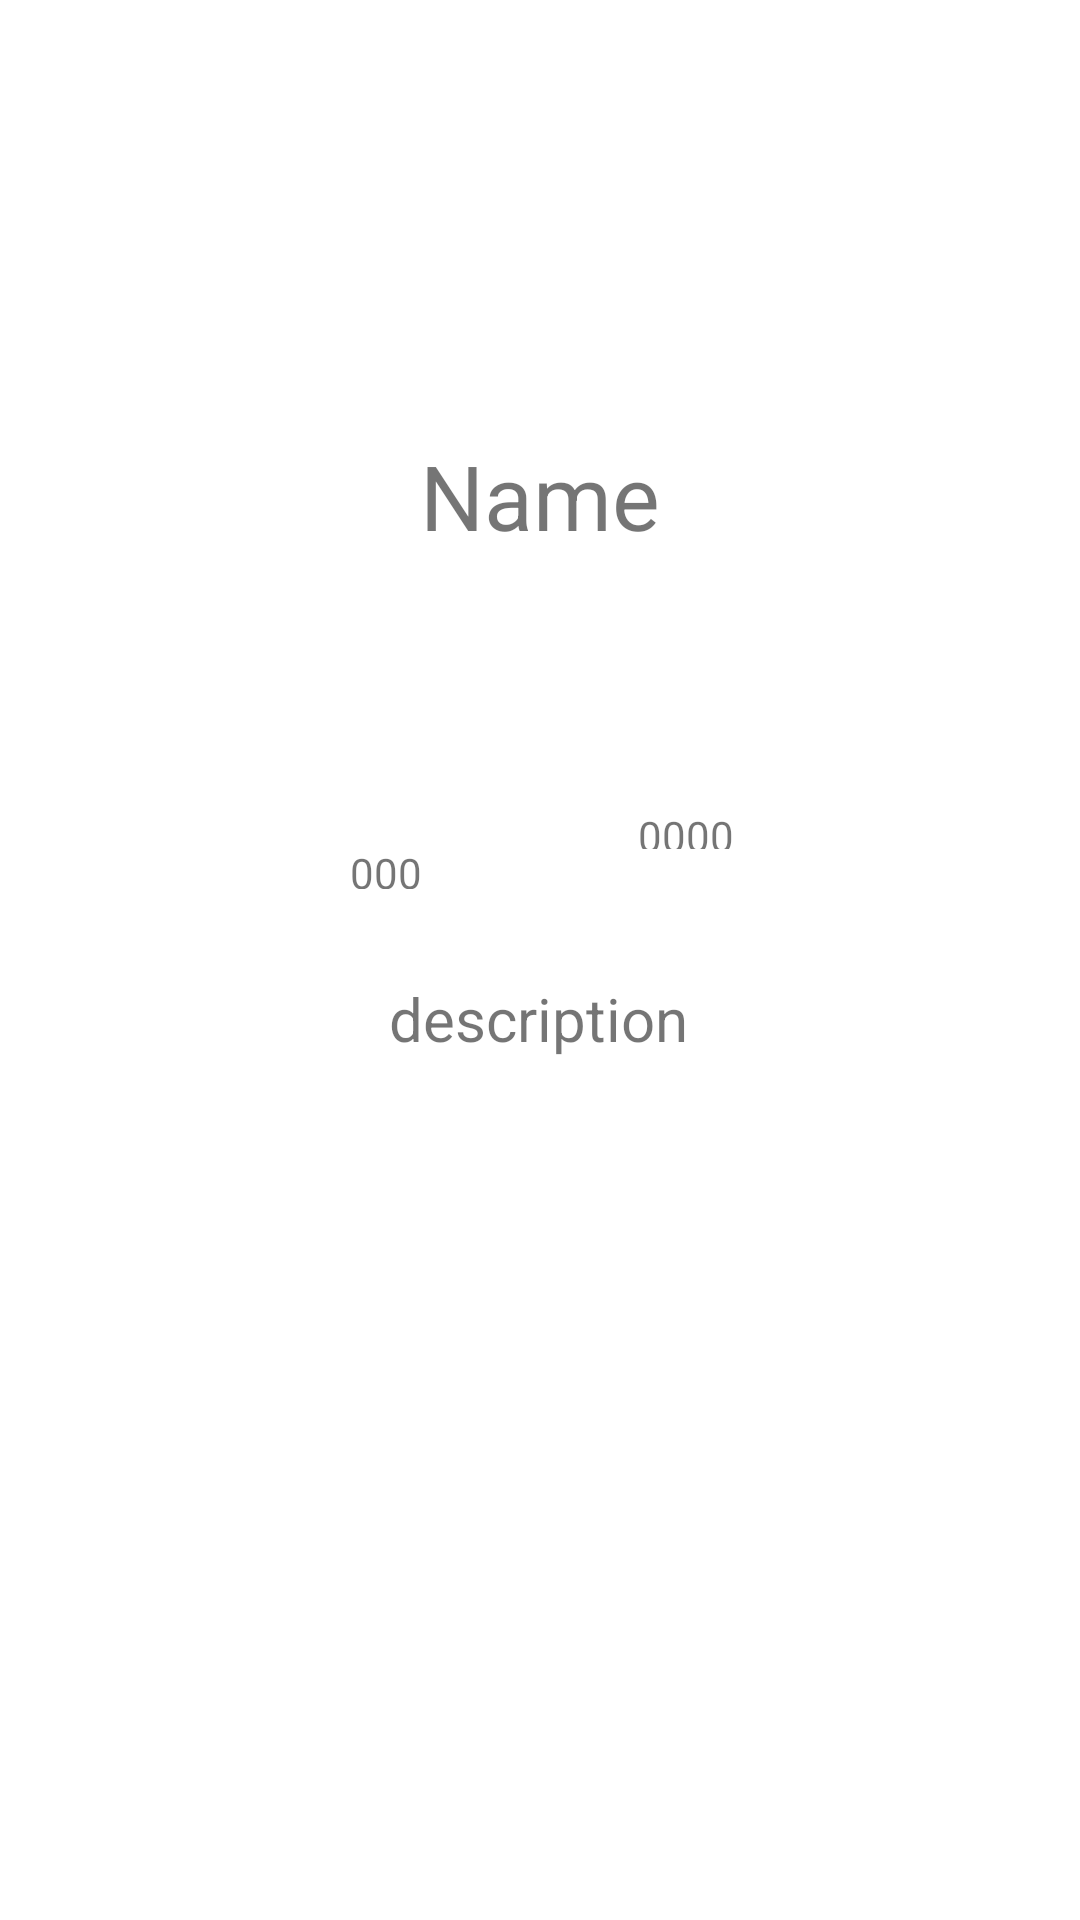

Android layout source for this screen:
<!-- AndroidManifest.xml: application theme Theme.Android6 -->
<!-- res/layout/president_activity.xml -->
<?xml version="1.0" encoding="utf-8"?>
<androidx.constraintlayout.widget.ConstraintLayout
    xmlns:android="http://schemas.android.com/apk/res/android"
    xmlns:app="http://schemas.android.com/apk/res-auto"
    xmlns:tools="http://schemas.android.com/tools"
    android:layout_width="match_parent"
    android:layout_height="match_parent">
<TextView
    android:id="@+id/name"
    android:layout_width="wrap_content"
    android:layout_height="wrap_content"
    android:text="Name"
    android:textSize="30sp"
    app:layout_constraintBottom_toBottomOf="parent"
    app:layout_constraintEnd_toEndOf="parent"
    app:layout_constraintStart_toStartOf="parent"
    app:layout_constraintTop_toTopOf="parent"
    app:layout_constraintVertical_bias="0.242"/>

<TextView
    android:id="@+id/term_end"
    android:layout_width="36dp"
    android:layout_height="14dp"
    android:text="0000"
    app:layout_constraintBottom_toBottomOf="parent"
    app:layout_constraintEnd_toEndOf="parent"
    app:layout_constraintHorizontal_bias="0.656"
    app:layout_constraintStart_toStartOf="parent"
    app:layout_constraintTop_toBottomOf="@+id/name"
    app:layout_constraintVertical_bias="0.19"/>

<TextView
    android:id="@+id/desc"
    android:layout_width="wrap_content"
    android:layout_height="wrap_content"
    android:text="description"
    android:textSize="20sp"
    app:layout_constraintBottom_toBottomOf="parent"
    app:layout_constraintEnd_toEndOf="parent"
    app:layout_constraintHorizontal_bias="0.498"
    app:layout_constraintStart_toStartOf="parent"
    app:layout_constraintTop_toBottomOf="@+id/name"
    app:layout_constraintVertical_bias="0.329"/>

<TextView
    android:id="@+id/term_start"
    android:layout_width="31dp"
    android:layout_height="15dp"
    android:layout_marginTop="96dp"
    android:text="0000"
    app:layout_constraintBottom_toBottomOf="parent"
    app:layout_constraintEnd_toEndOf="parent"
    app:layout_constraintHorizontal_bias="0.355"
    app:layout_constraintStart_toStartOf="parent"
    app:layout_constraintTop_toBottomOf="@+id/name"
    app:layout_constraintVertical_bias="0.0"/>

</androidx.constraintlayout.widget.ConstraintLayout>
<!-- resources referenced by this layout -->
<resources>
  <style name="Theme.Android6" parent="Theme.MaterialComponents.DayNight.DarkActionBar">
          
          <item name="colorPrimary">@color/purple_500</item>
          <item name="colorPrimaryVariant">@color/purple_700</item>
          <item name="colorOnPrimary">@color/white</item>
          
          <item name="colorSecondary">@color/teal_200</item>
          <item name="colorSecondaryVariant">@color/teal_700</item>
          <item name="colorOnSecondary">@color/black</item>
          
          <item name="android:statusBarColor" tools:targetApi="l">?attr/colorPrimaryVariant</item>
          
      </style>
  <!-- not gathered from this repository: default colours our renderer supplied (Android Studio template values) -->
  <color name="purple_500">#FF6200EE</color>
  <color name="purple_700">#FF3700B3</color>
  <color name="teal_200">#FF03DAC5</color>
  <color name="teal_700">#FF018786</color>
  <color name="black">#FF000000</color>
  <color name="white">#FFFFFFFF</color>
</resources>
